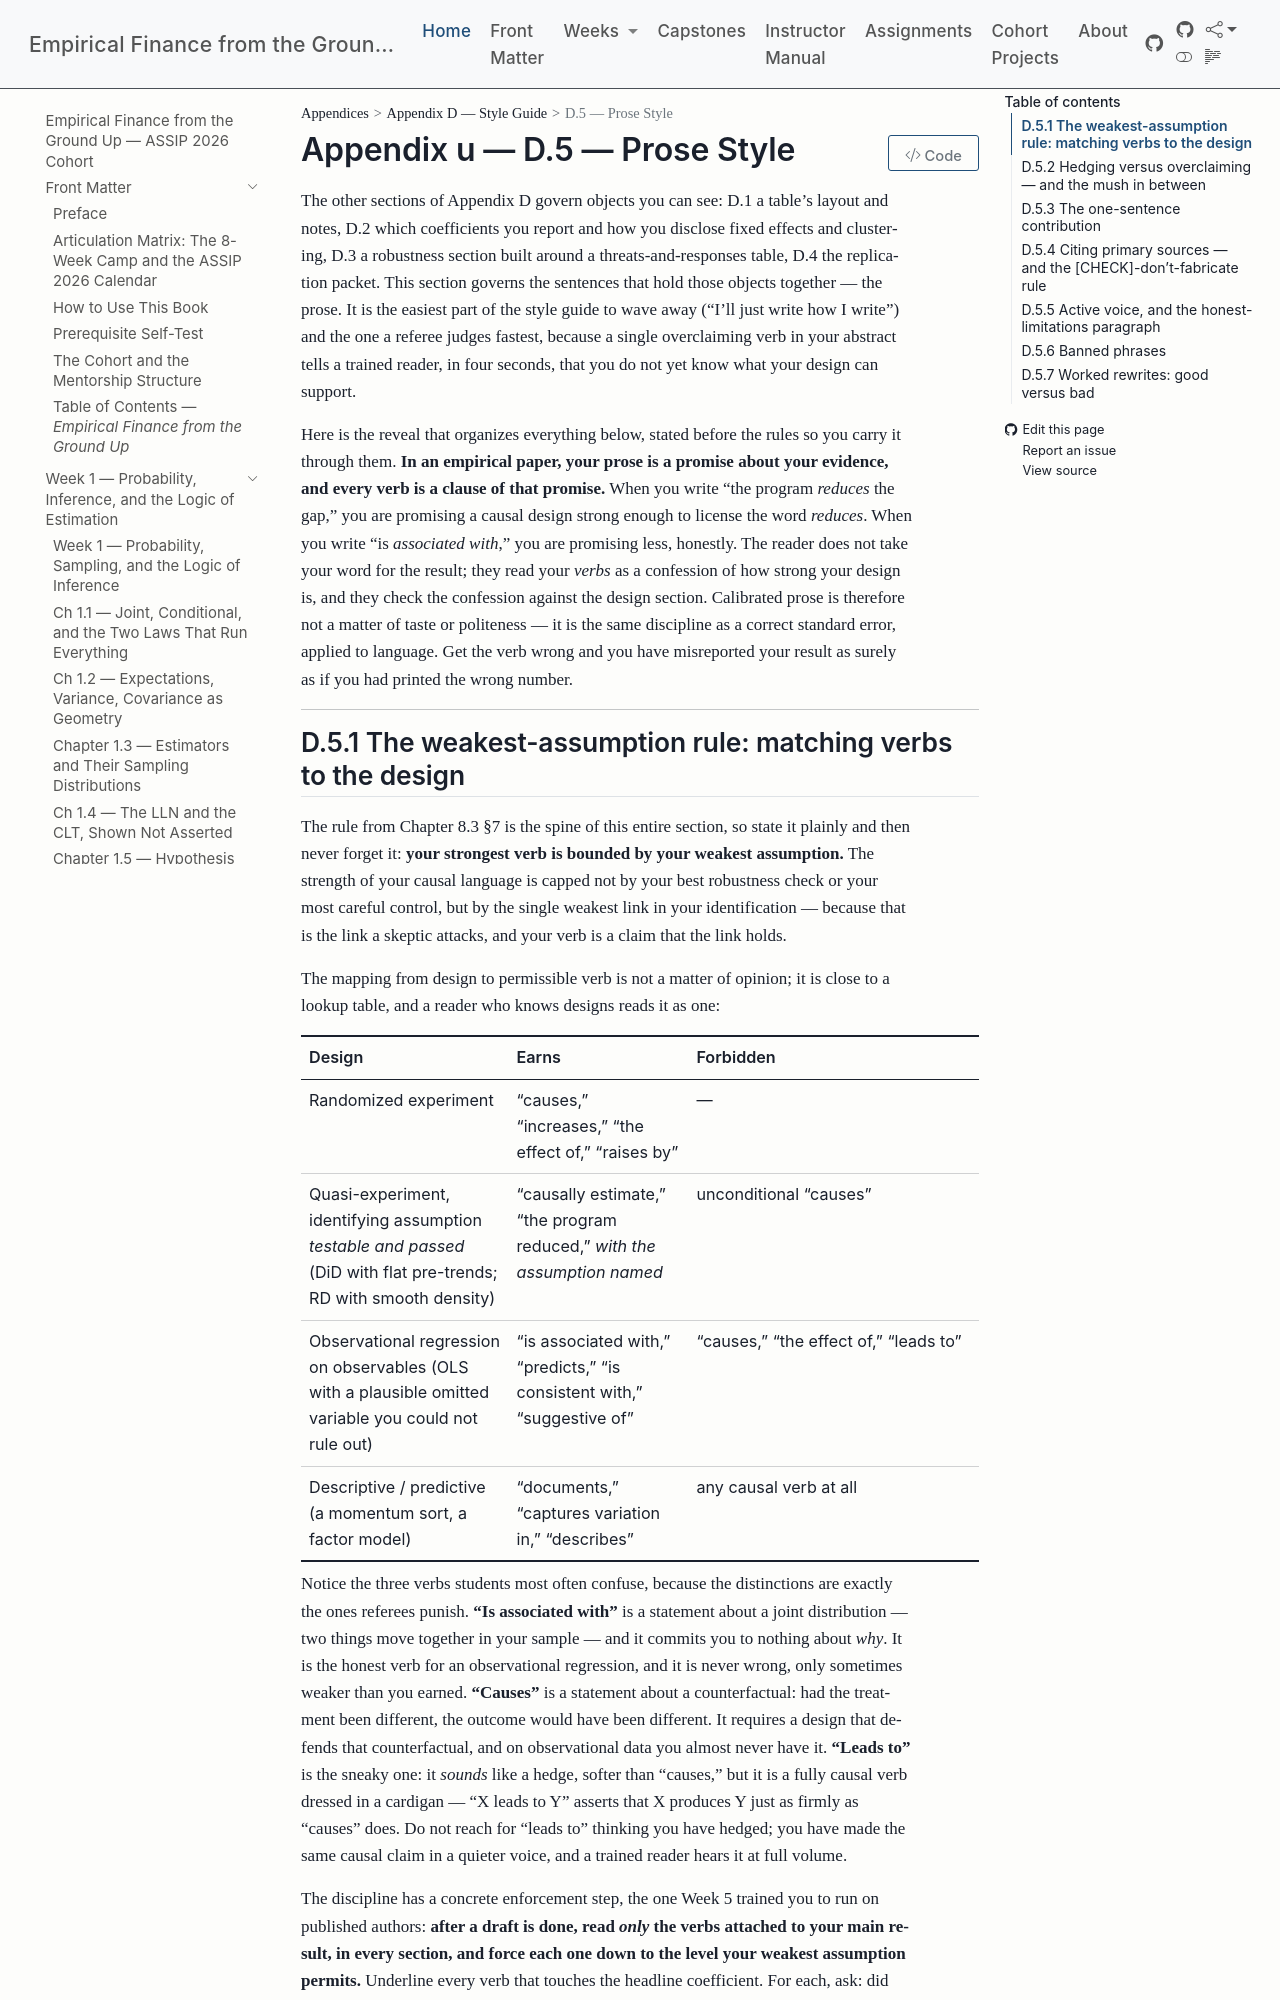

repository: edwardlg/assip-2026-empirical-finance · page: textbook/book/appendices/D-style-guide/D5-prose-style.html · generator: mkdocs

# D.5 — Prose Style

The other sections of Appendix D govern objects you can see: D.1 a table's layout and notes, D.2 which coefficients you report and how you disclose fixed effects and clustering, D.3 a robustness section built around a threats-and-responses table, D.4 the replication packet. This section governs the sentences that hold those objects together — the prose. It is the easiest part of the style guide to wave away ("I'll just write how I write") and the one a referee judges fastest, because a single overclaiming verb in your abstract tells a trained reader, in four seconds, that you do not yet know what your design can support.

Here is the reveal that organizes everything below, stated before the rules so you carry it through them. **In an empirical paper, your prose is a promise about your evidence, and every verb is a clause of that promise.** When you write "the program *reduces* the gap," you are promising a causal design strong enough to license the word *reduces*. When you write "is *associated with*," you are promising less, honestly. The reader does not take your word for the result; they read your *verbs* as a confession of how strong your design is, and they check the confession against the design section. Calibrated prose is therefore not a matter of taste or politeness — it is the same discipline as a correct standard error, applied to language. Get the verb wrong and you have misreported your result as surely as if you had printed the wrong number.

---

## D.5.1 The weakest-assumption rule: matching verbs to the design

The rule from Chapter 8.3 §7 is the spine of this entire section, so state it plainly and then never forget it: **your strongest verb is bounded by your weakest assumption.** The strength of your causal language is capped not by your best robustness check or your most careful control, but by the single weakest link in your identification — because that is the link a skeptic attacks, and your verb is a claim that the link holds.

The mapping from design to permissible verb is not a matter of opinion; it is close to a lookup table, and a reader who knows designs reads it as one:

| Design | Earns | Forbidden |
|--------|-------|-----------|
| Randomized experiment | "causes," "increases," "the effect of," "raises by" | — |
| Quasi-experiment, identifying assumption *testable and passed* (DiD with flat pre-trends; RD with smooth density) | "causally estimate," "the program reduced," *with the assumption named* | unconditional "causes" |
| Observational regression on observables (OLS with a plausible omitted variable you could not rule out) | "is associated with," "predicts," "is consistent with," "suggestive of" | "causes," "the effect of," "leads to" |
| Descriptive / predictive (a momentum sort, a factor model) | "documents," "captures variation in," "describes" | any causal verb at all |

Notice the three verbs students most often confuse, because the distinctions are exactly the ones referees punish. **"Is associated with"** is a statement about a joint distribution — two things move together in your sample — and it commits you to nothing about *why*. It is the honest verb for an observational regression, and it is never wrong, only sometimes weaker than you earned. **"Causes"** is a statement about a counterfactual: had the treatment been different, the outcome would have been different. It requires a design that defends that counterfactual, and on observational data you almost never have it. **"Leads to"** is the sneaky one: it *sounds* like a hedge, softer than "causes," but it is a fully causal verb dressed in a cardigan — "X leads to Y" asserts that X produces Y just as firmly as "causes" does. Do not reach for "leads to" thinking you have hedged; you have made the same causal claim in a quieter voice, and a trained reader hears it at full volume.

The discipline has a concrete enforcement step, the one Week 5 trained you to run on published authors: **after a draft is done, read *only* the verbs attached to your main result, in every section, and force each one down to the level your weakest assumption permits.** Underline every verb that touches the headline coefficient. For each, ask: did the design earn this word? If your design is a clean staggered difference-in-differences with flat pre-trends, you earned "the program reduced the gap, under parallel trends" — say it, with the assumption attached. If your design is OLS on observables with an omitted variable you named but could not eliminate, you earned "is associated with," and nothing stronger, anywhere.

---
